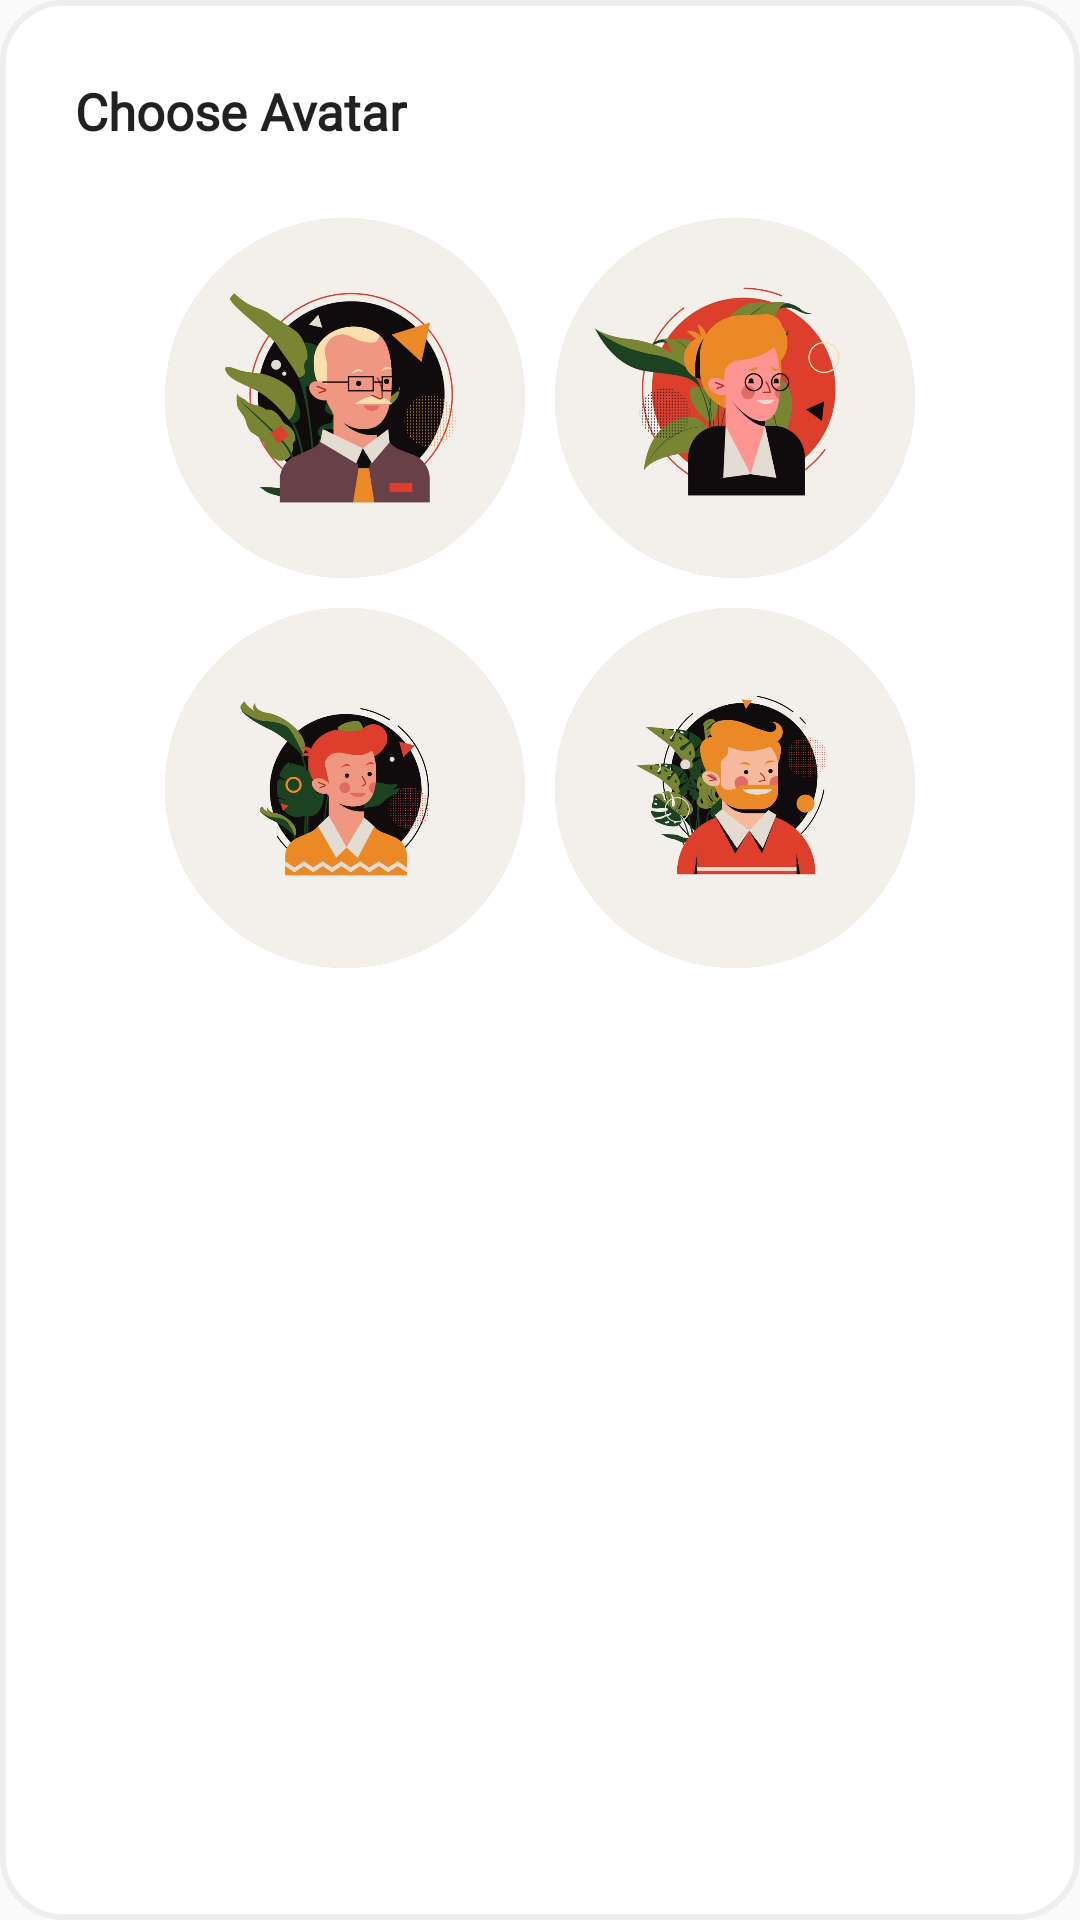

Produce the Android XML layout that renders to this screen, including the resource entries it uses.
<!-- AndroidManifest.xml: application theme Theme.Energize -->
<!-- res/layout/activity_avator_selector_dialog.xml -->
<?xml version="1.0" encoding="utf-8"?>
<LinearLayout xmlns:android="http://schemas.android.com/apk/res/android"
    xmlns:tools="http://schemas.android.com/tools"
    android:layout_width="wrap_content"
    android:layout_height="wrap_content"
    tools:context="com.holdmyhand.energize.SelectAvatar"
    android:orientation="vertical"
    android:background="@drawable/select_avatar_dialog">

    <TextView
        style="@style/Text.ContextStyle"
        android:layout_width="wrap_content"
        android:layout_height="wrap_content"
        android:layout_marginStart="25dp"
        android:layout_marginTop="28dp"
        android:text="@string/choose_avatar"
        android:textSize="17sp"
        android:textStyle="bold"
        android:layout_marginBottom="20dp"/>


    <TableLayout
        android:layout_width="wrap_content"
        android:layout_height="wrap_content"
        android:layout_gravity="center"
        android:layout_marginLeft="15dp"
        android:layout_marginRight="15dp"
        android:layout_marginBottom="25dp">

        <TableRow>
            <ImageButton
                android:id="@+id/btn_avatar_1"
                android:layout_width="120dp"
                android:layout_height="120dp"
                android:layout_margin="5dp"
                android:background="@drawable/round_btn"
                android:src="@drawable/avatar_1"
                android:scaleType="fitCenter"/>
            <ImageButton
                android:id="@+id/btn_avatar_2"
                android:layout_margin="5dp"
                android:layout_width="120dp"
                android:layout_height="120dp"
                android:background="@drawable/round_btn"
                android:src="@drawable/avatar_2"
                android:scaleType="fitCenter"/>
        </TableRow>
        <TableRow>
            <ImageButton
                android:id="@+id/btn_avatar_3"
                android:layout_margin="5dp"
                android:layout_width="120dp"
                android:layout_height="120dp"
                android:background="@drawable/round_btn"
                android:src="@drawable/avatar_3"
                android:scaleType="fitCenter"/>
            <ImageButton
                android:id="@+id/btn_avatar_4"
                android:layout_margin="5dp"
                android:layout_width="120dp"
                android:layout_height="120dp"
                android:background="@drawable/round_btn"
                android:src="@drawable/avatar_4"
                android:scaleType="fitCenter"/>
        </TableRow>
    </TableLayout>

</LinearLayout>
<!-- resources referenced by this layout -->
<resources>
  <!-- drawable avatar_1: png bitmap (drawable-v24, 405802 bytes) -->
  <!-- drawable avatar_2: png bitmap (drawable-v24, 381641 bytes) -->
  <!-- drawable avatar_3: png bitmap (drawable, 408531 bytes) -->
  <!-- drawable avatar_4: png bitmap (drawable, 434226 bytes) -->
  <!-- drawable round_btn (drawable) -->
  <?xml version="1.0" encoding="utf-8"?>
  <selector xmlns:android="http://schemas.android.com/apk/res/android">
      <item android:state_selected="true" android:drawable="@drawable/round_btn_click_color"/>
      <item android:state_pressed="true" android:drawable="@drawable/round_btn_click_color" />
      <item android:state_focused="true" android:drawable="@drawable/round_btn_click_color"/>
      <item android:drawable="@drawable/round_btn_style"/>
  </selector>
      
  <!-- drawable select_avatar_dialog (drawable) -->
  <?xml version="1.0" encoding="utf-8"?>
  <shape xmlns:android="http://schemas.android.com/apk/res/android">
      
      <solid android:color="#FFFFFF"/>
      
      <stroke android:color="#eeeeee" android:width="2dp" />
      
      <corners android:radius="20dp"/>
  </shape>
  <string name="choose_avatar">Choose Avatar</string>
  <style name="Text.ContextStyle" parent="android:TextAppearance">
          <item name="android:textStyle">normal</item>
          <item name="android:textSize">20sp</item>
          <item name="android:fontFamily">@font/app_font</item>
          <item name="android:includeFontPadding">false</item>
      </style>
  <style name="Theme.Energize" parent="Theme.AppCompat.Light.NoActionBar">
          
          <item name="colorPrimary">#CDCDCD</item>
          <item name="colorPrimaryVariant">@color/deepGreen</item>
          <item name="colorOnPrimary">@color/white</item>
          
          <item name="colorSecondary">@color/teal_200</item>
          <item name="colorSecondaryVariant">@color/teal_700</item>
          <item name="colorOnSecondary">@color/black</item>
          
          <item name="android:statusBarColor" tools:targetApi="l">?attr/colorPrimaryVariant</item>
  
      </style>
  <!-- drawable round_btn_click_color (drawable) -->
  <?xml version="1.0" encoding="utf-8"?>
  <shape xmlns:android="http://schemas.android.com/apk/res/android" android:shape="rectangle" >
      <corners
          android:radius="100dp"/>
      <solid android:color="#59507B00" />
      <size
          android:width="150dp"
          android:height="150dp"/>
  </shape>
  <!-- drawable round_btn_style (drawable) -->
  <?xml version="1.0" encoding="utf-8"?>
  <shape xmlns:android="http://schemas.android.com/apk/res/android" android:shape="rectangle" >
      <corners
          android:radius="100dp"/>
      <solid android:color="#CDCDCD" />
      <size
          android:width="150dp"
          android:height="150dp"/>
  </shape>
  <color name="deepGreen">#3A5901</color>
  <color name="white">#FFFFFFFF</color>
  <color name="teal_200">#FF03DAC5</color>
  <color name="teal_700">#FF018786</color>
  <color name="black">#FF000000</color>
</resources>
